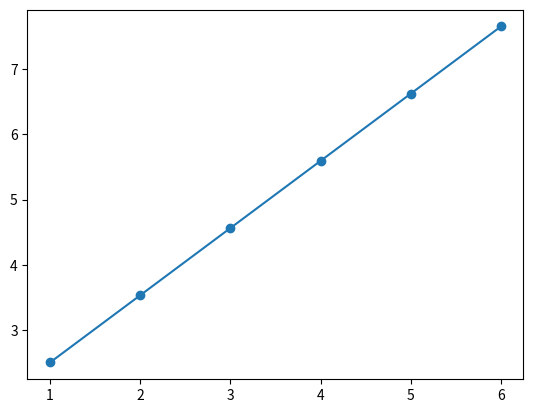

Source code (Python):
# *
# *基础感知：线性拟合数据
# *20180815

import numpy as np 
# 原始数据
x = [1, 2, 3, 4, 5, 6]
y = [2.6, 3.4, 4.7, 5.5, 6.47, 7.8]

# 用一次多项式拟合，相当于线性拟合
z1 = np.polyfit(x, y, 1)
p1 =np.poly1d(z1)
print(z1)   # [1.          1.49333333]
print(p1)   # [ 1 x + 1.493]

# 作图显示
import matplotlib.pyplot as plt 
import numpy as np 

x = np.arange(1, 7)
y = z1[0] * x + z1[1]
plt.figure()
plt.scatter(x, y)
plt.plot(x, y)
plt.show()
